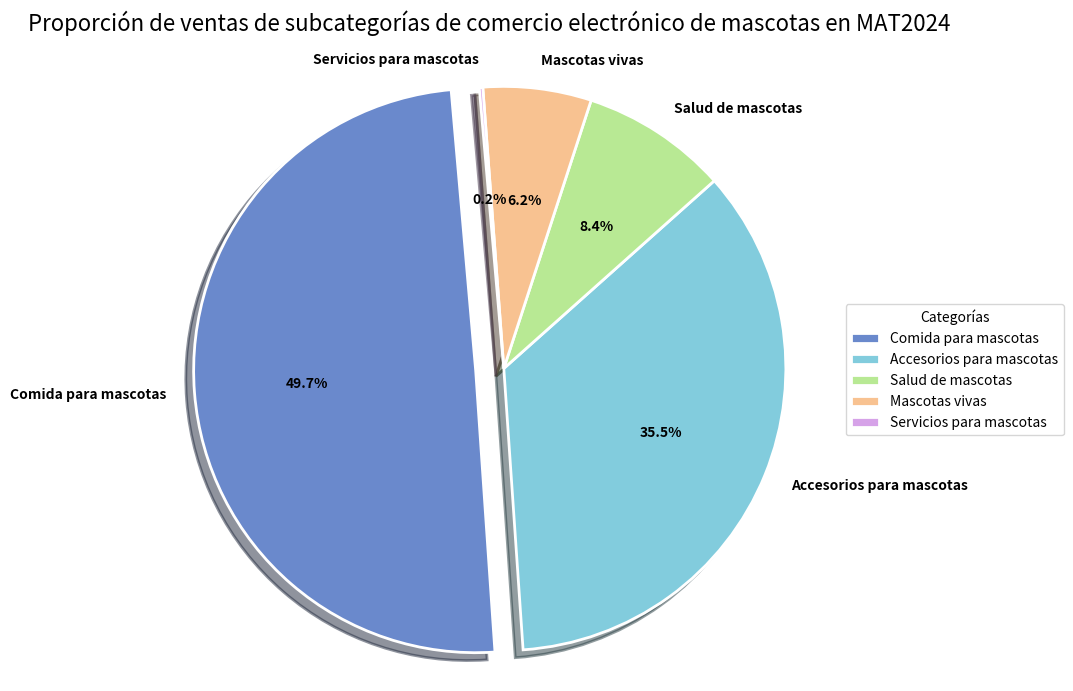

Reproduce this figure in Python.
import matplotlib.pyplot as plt

# Datos
etiquetas = ['Comida para mascotas', 'Accesorios para mascotas', 'Salud de mascotas', 'Mascotas vivas', 'Servicios para mascotas']
tamaños = [49.7, 35.5, 8.4, 6.2, 0.2]
# Esquema de colores para una mejor presentación (utilizando tonos degradados más suaves)
colores = ['#6a89cc', '#82ccdd', '#b8e994', '#f8c291', '#d6a2e8']
# Resaltar la parte más grande
explode = (0.1, 0, 0, 0, 0)  

# Crear un lienzo y un sub - gráfico
fig, ax = plt.subplots(figsize=(10, 7), dpi=300)

# Dibujar un gráfico de pastel con sombra y efecto 3D
wedges, texts, autotexts = ax.pie(
    tamaños, 
    explode=explode,
    labels=etiquetas,
    autopct='%1.1f%%',
    startangle=95,
    colors=colores,
    shadow=True,
    wedgeprops={'edgecolor': 'w', 'linewidth': 2},
    textprops={'fontsize': 10, 'weight': 'bold'}
)

# Ajustar el color de los textos de porcentaje
for text in autotexts:
    text.set_color('black')

# Establecer el título y la leyenda
ax.set_title('Proporción de ventas de subcategorías de comercio electrónico de mascotas en MAT2024', fontsize=16, pad=20)
ax.legend(wedges, etiquetas, title="Categorías", loc="center left", bbox_to_anchor=(1, 0, 0.5, 1))

# Asegurarse de que el gráfico de pastel sea circular
plt.axis('equal')
plt.tight_layout()

# Guardar el gráfico (opcional)
# plt.savefig('pet_ecommerce_sales.png', bbox_inches='tight')

plt.show()
